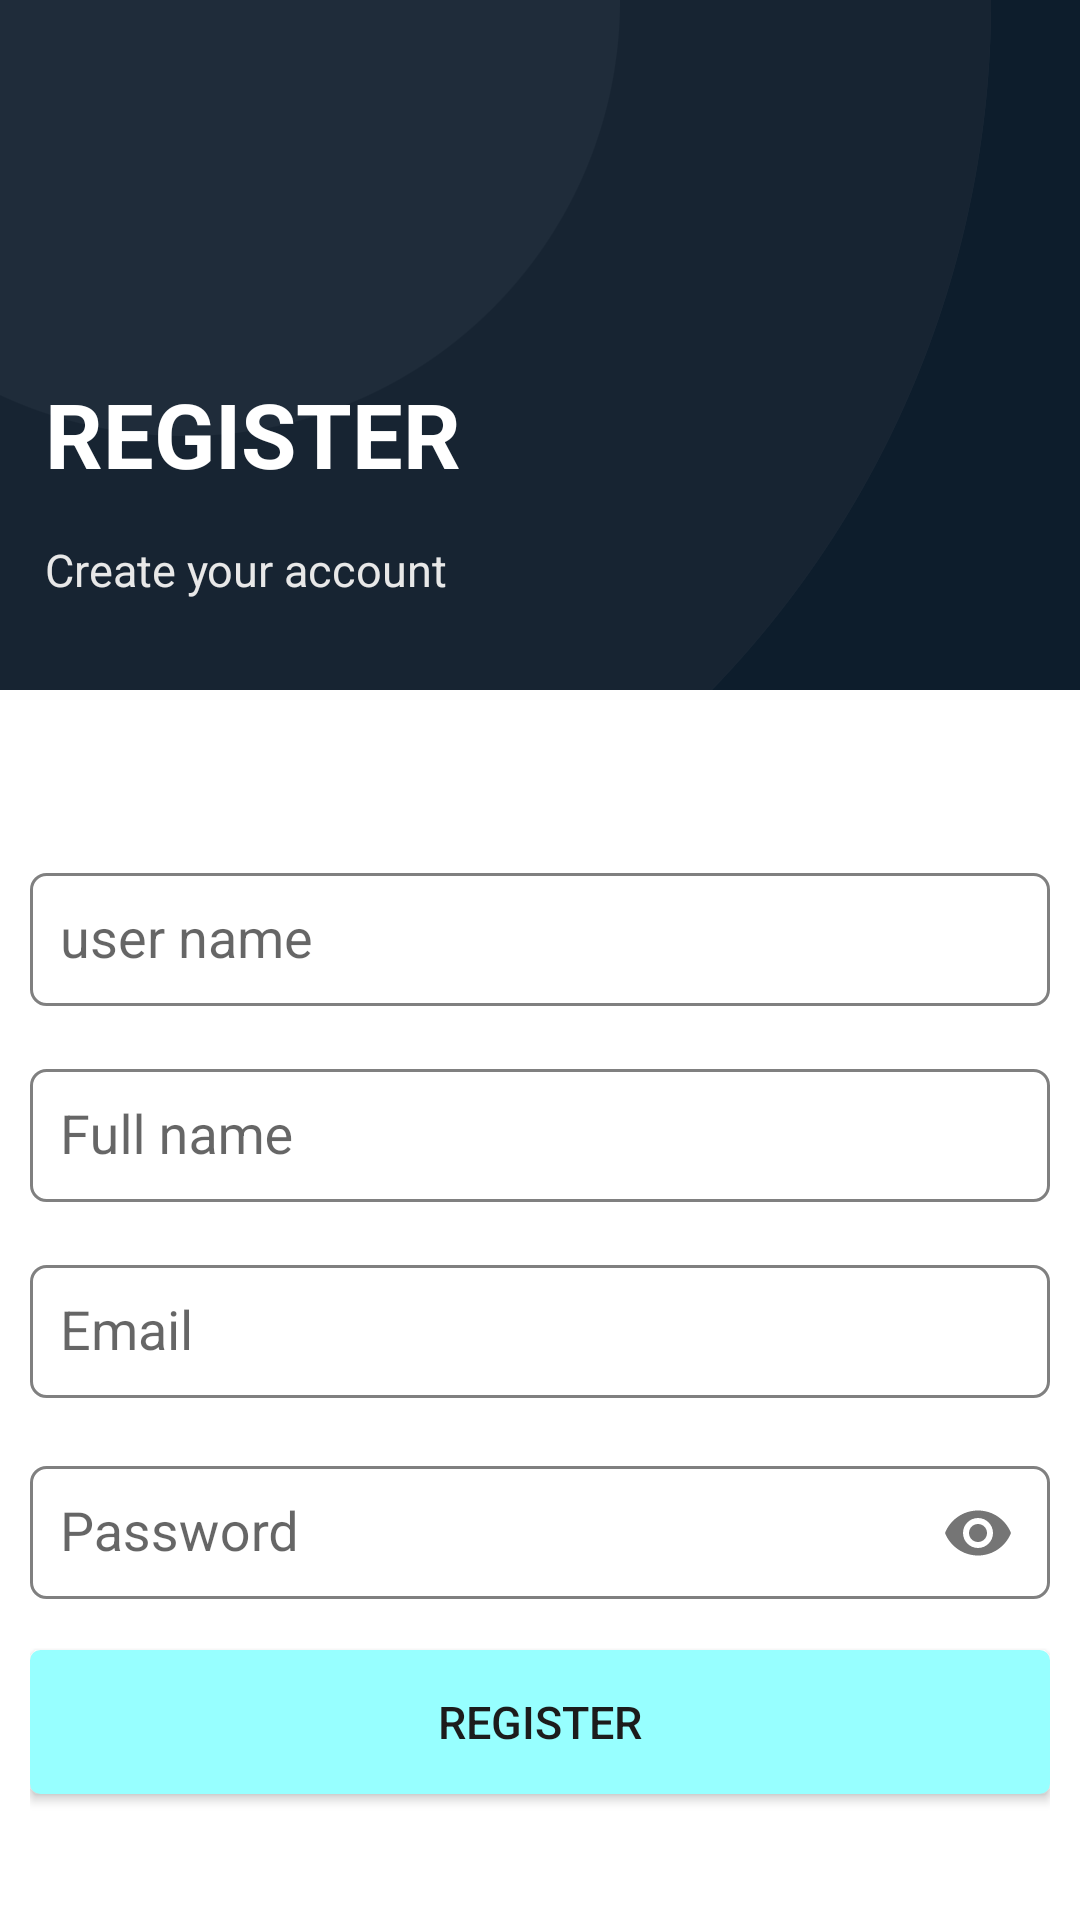

Reconstruct the res/layout file that produces this screen, plus the resources it refers to.
<!-- AndroidManifest.xml: application theme AppTheme -->
<!-- res/layout/activity_ragister.xml -->
<?xml version="1.0" encoding="utf-8"?>
<LinearLayout
    xmlns:android="http://schemas.android.com/apk/res/android"
    xmlns:app="http://schemas.android.com/apk/res-auto"
    xmlns:tools="http://schemas.android.com/tools"
    android:layout_width="match_parent"
    android:layout_height="match_parent"
    android:orientation="vertical"

    android:background="@drawable/background"

    tools:context=".RagisterActivity">

    <RelativeLayout
        android:layout_width="match_parent"
        android:layout_height="230dp"
        android:paddingVertical="30dp"
        android:paddingHorizontal="15dp">
        <LinearLayout
            android:layout_width="wrap_content"
            android:layout_height="wrap_content"
            android:orientation="vertical"
            android:layout_alignParentBottom="true">
            <TextView
                android:layout_width="wrap_content"
                android:layout_height="wrap_content"
                android:text="REGISTER"
                android:textColor="@color/whil"
                android:textStyle="bold"
                android:textSize="30sp"
                android:layout_marginBottom="15dp"
                />
            <TextView

                android:layout_width="wrap_content"
                android:layout_height="wrap_content"
                android:text="Create your account"
                android:textSize="15sp"
                android:textColor="@color/DarkGray"/>
        </LinearLayout>

    </RelativeLayout>


    <LinearLayout
        android:layout_width="match_parent"
        android:layout_height="match_parent"
        android:orientation="vertical"
        android:background="@color/whil"
        android:padding="10dp">


        <com.google.android.material.textfield.TextInputLayout
            android:layout_width="match_parent"
            android:layout_height="wrap_content"
            android:layout_marginTop="40dp">
            <com.google.android.material.textfield.TextInputEditText
                android:layout_width="match_parent"
                android:layout_height="wrap_content"
                android:hint="user name"
                android:layout_marginTop="15dp"
                android:id="@+id/username"
                android:padding="10dp"
                android:background="@drawable/edittext_bacground"/>
        </com.google.android.material.textfield.TextInputLayout>

        <com.google.android.material.textfield.TextInputLayout
            android:layout_width="match_parent"
            android:layout_height="wrap_content"
            android:layout_marginTop="10dp">
            <com.google.android.material.textfield.TextInputEditText
                android:layout_width="match_parent"
                android:layout_height="wrap_content"
                android:hint="Full name"
                android:layout_marginTop="15dp"
                android:id="@+id/fullname"
                android:padding="10dp"
                android:background="@drawable/edittext_bacground"/>
        </com.google.android.material.textfield.TextInputLayout>

        <com.google.android.material.textfield.TextInputLayout
            android:layout_width="match_parent"
            android:layout_height="wrap_content"
            android:layout_marginTop="10dp">
            <com.google.android.material.textfield.TextInputEditText
                android:layout_width="match_parent"
                android:layout_height="wrap_content"
                android:hint="Email"
                android:inputType="textEmailAddress"
                android:layout_marginTop="15dp"
                android:id="@+id/email"
                android:padding="10dp"
                android:background="@drawable/edittext_bacground"/>
        </com.google.android.material.textfield.TextInputLayout>

        <com.google.android.material.textfield.TextInputLayout
            android:layout_width="match_parent"
            android:layout_height="wrap_content"
            app:passwordToggleEnabled="true"
            android:layout_marginTop="10dp">
            <com.google.android.material.textfield.TextInputEditText
                android:layout_width="match_parent"
                android:layout_height="wrap_content"
                android:hint="Password"
                android:layout_marginTop="15dp"
                android:id="@+id/password"
                android:inputType="textPassword"
                android:padding="10dp"
                android:background="@drawable/edittext_bacground"/>
        </com.google.android.material.textfield.TextInputLayout>


        <Button
            android:layout_width="match_parent"
            android:layout_height="wrap_content"
            android:id="@+id/ragister_btn"
            android:text="Register"
            android:textSize="15sp"
            android:textColor="@color/Gray11"
            android:background="@drawable/button_backgroynd"
            android:layout_marginTop="15dp" />

        <LinearLayout
            android:layout_width="match_parent"
            android:layout_height="wrap_content"
            android:orientation="horizontal"
            android:gravity="center"
            android:layout_marginTop="70dp">
            <TextView
                android:layout_width="wrap_content"
                android:layout_height="wrap_content"
                android:text="I have an account? "

                />
            <TextView
                android:layout_width="wrap_content"
                android:layout_height="wrap_content"
                android:text=" Log In"
                android:textStyle="bold"
                android:textColor="@color/black"
                android:id="@+id/txt_login"
                 />
        </LinearLayout>






    </LinearLayout>


</LinearLayout>
<!-- resources referenced by this layout -->
<resources>
  <color name="DarkGray">#E8E8E8</color>
  <color name="Gray11">#1C1C1C</color>
  <color name="black">#000000</color>
  <color name="whil">#ffffff</color>
  <!-- drawable background: png bitmap (drawable, 20940 bytes) -->
  <!-- drawable button_backgroynd (drawable) -->
  <?xml version="1.0" encoding="utf-8"?>
  <shape xmlns:android="http://schemas.android.com/apk/res/android">
  
      <corners android:radius="3dp"></corners>
      <solid android:color="@color/DarkSlateGray1"></solid>
      <stroke android:width="1dp"
          android:color="@color/DarkSlateGray1">
  
      </stroke>
  
  
  
  </shape>
  <!-- drawable edittext_bacground (drawable) -->
  <?xml version="1.0" encoding="utf-8"?>
  <shape xmlns:android="http://schemas.android.com/apk/res/android">
  
  <corners android:radius="5dp"></corners>
      <solid android:color="@color/whil"></solid>
      <stroke android:width="1dp"
          android:color="@color/Gray">
  
      </stroke>
  
  
  
  </shape>
  <style name="AppTheme" parent="Theme.AppCompat.Light.NoActionBar">
  
          
          <item name="colorPrimary">@color/colorPrimary</item>
          <item name="colorPrimaryDark">@color/colorPrimaryDark</item>
          <item name="colorAccent">@color/colorAccent</item>
      </style>
  <color name="DarkSlateGray1">#97FFFF</color>
  <color name="Gray">#808080</color>
  <color name="colorPrimary">#455cde</color>
  <color name="colorPrimaryDark">#403d3d</color>
  <color name="colorAccent">#c2bdbf</color>
</resources>
